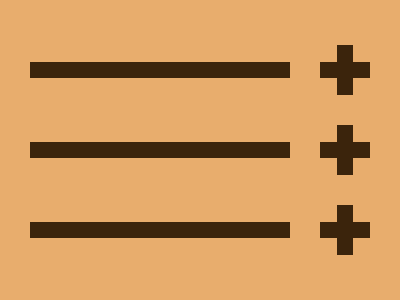

Here is a drawing made with CSS. Write the source that renders it.

<!DOCTYPE html>
<html lang="en">
<head>
  <meta charset="UTF-8">
  <meta name="viewport" content="width=device-width, initial-scale=1.0">
  <title>CSS Overflow Example</title>
  <style>
    body {
      background-color: #E8AD6D;
    }
    .container {
      position: relative;
      width: 100%;
      height: 80px;
    }
    .rod {
      position: absolute;
      left: 22px;
      top: 53.5px;
      width: 260px;
      height: 16px;
      background: #3B240C;
    }
    .plus1 {
      background-color: #3B240C;
      position: absolute;
      top: 54px;
      right: 22.5px;
      width: 49.1px;
      height: 16.2px;
    }
    .plus2 {
      background-color: #3B240C;
      position: absolute;
      top: 37px;
      right: 39.1px;
      width: 16.2px;
      height: 49.5px;
    }
  </style>
</head>
<body>
  <div class="container">
    <div class="rod"></div>
    <div class="plus1"></div>
    <div class="plus2"></div>
  </div>
  <div class="container">
    <div class="rod"></div>
    <div class="plus1"></div>
    <div class="plus2"></div>
  </div>
  <div class="container">
    <div class="rod"></div>
    <div class="plus1"></div>
    <div class="plus2"></div>
  </div>
</body>
</html>
